Run: headless pygame with SDL's dummy video driver; simulated clock (each Clock.tick advances the game by its frame time, no real sleeping); random seed 0; keys injected as events and as key.get_pressed() state; no mouse input.
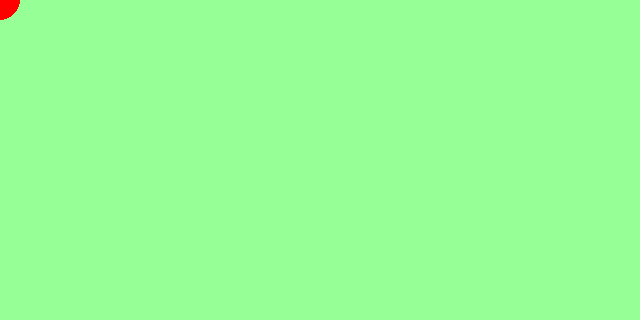
Frame 1 of 4 · flips 1–60 · no input
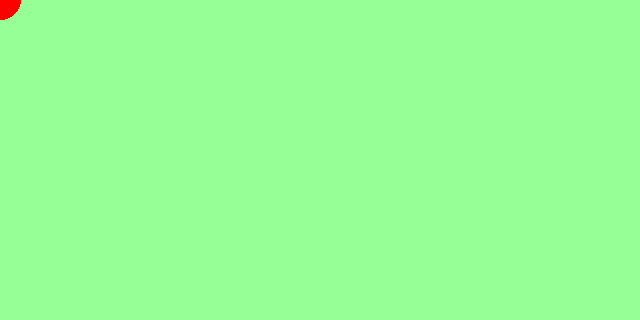
Frame 2 of 4 · flips 61–180 · tapped SPACE, RETURN · held RIGHT (→), D
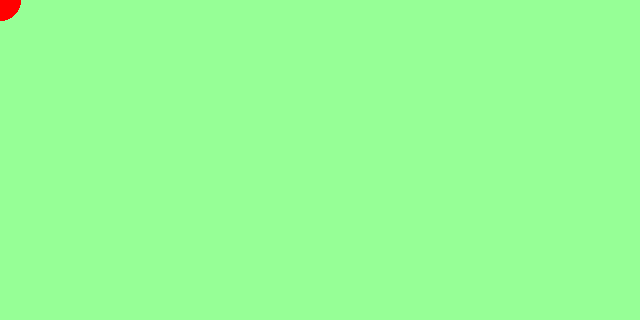
Frame 3 of 4 · flips 181–300 · held DOWN (↓), S
Frame 4 of 4 · flips 301–420 · held LEFT (←), A, UP (↑), W · screen same as frame 1, image omitted

The pygame program that drew these frames:

import pygame
from pygame.locals import *


size = width, height = 640, 320

GREEN = (150, 255, 150)
RED = (255, 0, 0)


ball_x = 0
ball_y = 0

pygame.init()
screen = pygame.display.set_mode(size)

radius = 20
running = True
while running:
    for event in pygame.event.get():
        if event.type == QUIT:
            running = False
        
        keys=pygame.key.get_pressed()
        print("keys==",keys[K_LEFT])
        if event.type == pygame.KEYDOWN:
            if event.key == pygame.K_LEFT:
                ball_x -= 1
            if event.key == pygame.K_RIGHT:
                ball_x += 1
            if event.key == pygame.K_UP:
                ball_y -= 1
            if event.key == pygame.K_DOWN:
                ball_y += 1
    
    
    screen.fill(GREEN)
    pygame.draw.circle(screen, RED, (ball_x, ball_y), radius,0)
    pygame.display.update()

pygame.quit()
